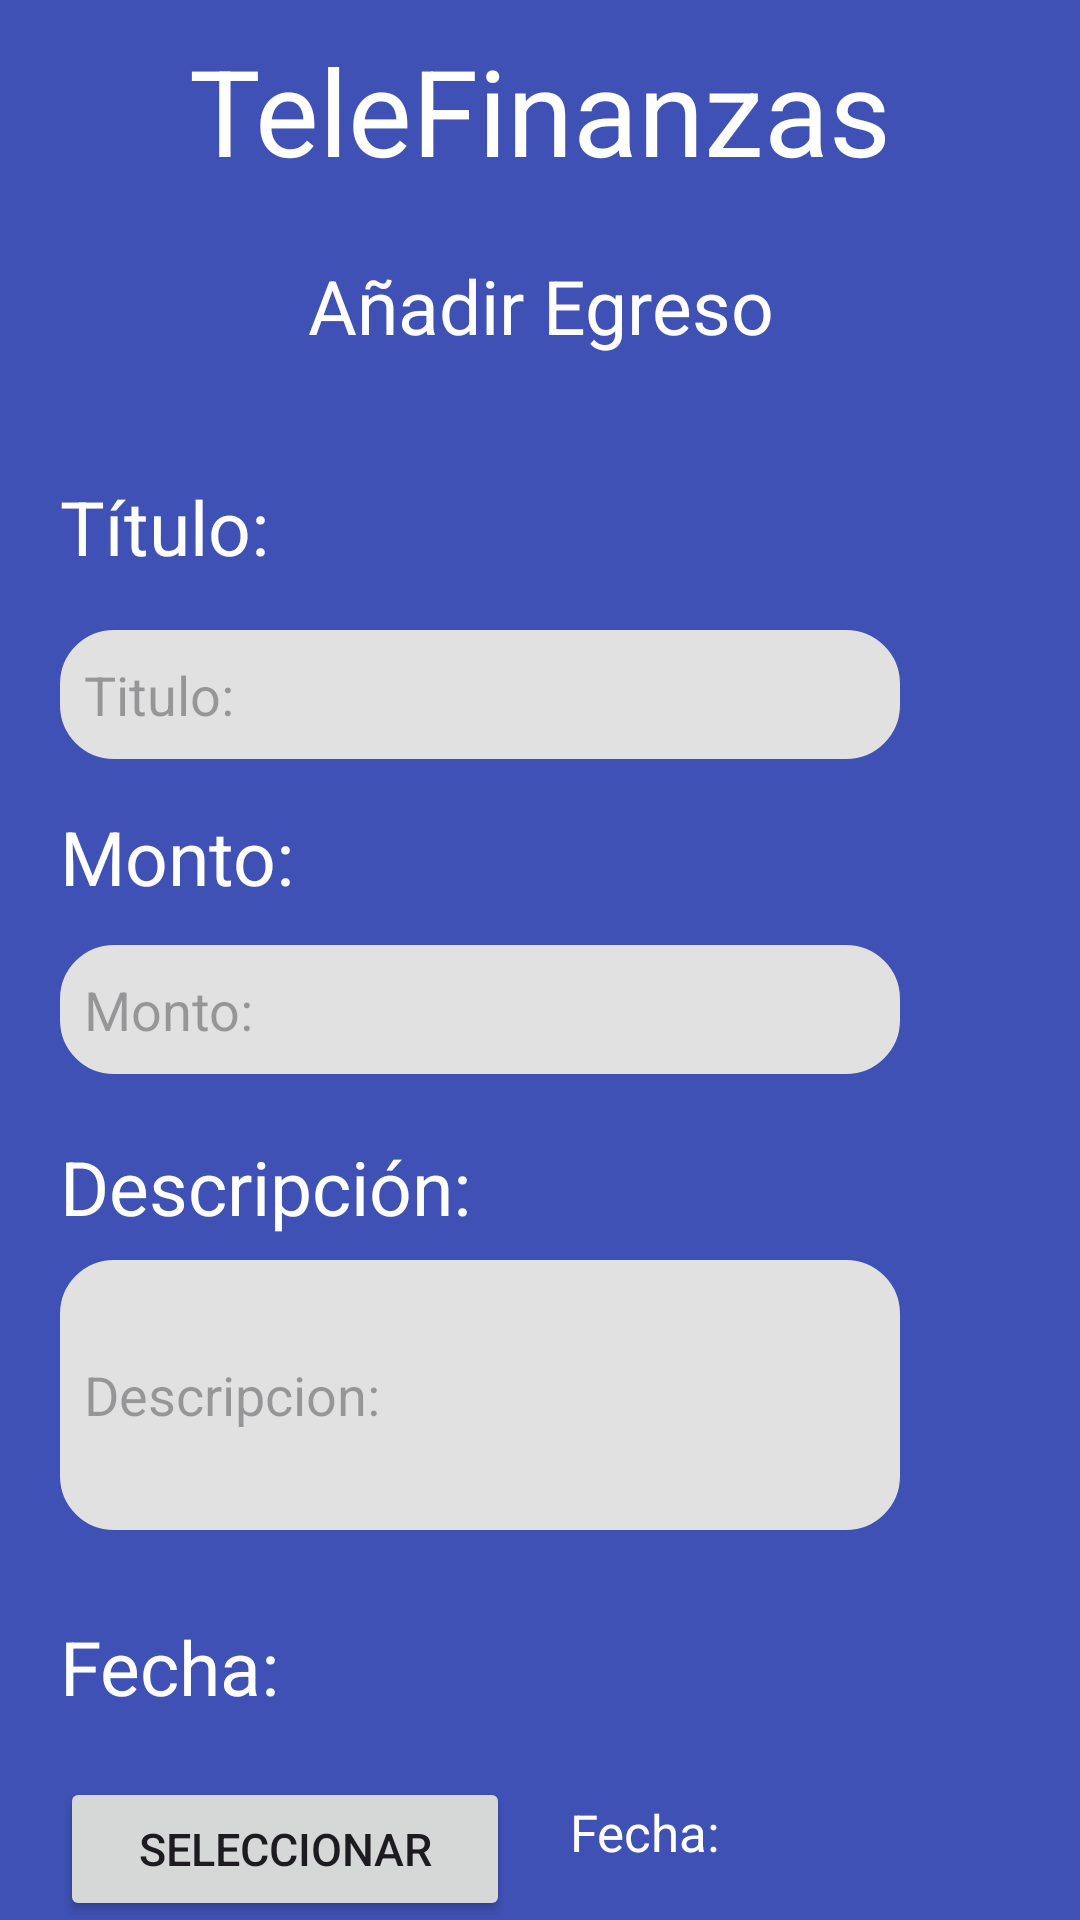

Here is an Android app screen rendered from its layout file. Give the layout XML and the strings, colors and styles it references.
<!-- AndroidManifest.xml: application theme Theme.Lab6_IoT -->
<!-- res/layout/activity_anadir_egreso.xml -->
<?xml version="1.0" encoding="utf-8"?>
<androidx.constraintlayout.widget.ConstraintLayout xmlns:android="http://schemas.android.com/apk/res/android"
    xmlns:app="http://schemas.android.com/apk/res-auto"
    xmlns:tools="http://schemas.android.com/tools"
    android:id="@+id/main"
    android:layout_width="match_parent"
    android:layout_height="match_parent"
    android:background="#3F51B5"
    tools:context=".AnadirEgresoActivity">

    <TextView
        android:id="@+id/textView7"
        android:layout_width="wrap_content"
        android:layout_height="wrap_content"
        android:layout_marginTop="10dp"
        android:text="TeleFinanzas"
        android:textColor="@color/white"
        android:textSize="40dp"
        app:layout_constraintEnd_toEndOf="parent"
        app:layout_constraintStart_toStartOf="parent"
        app:layout_constraintTop_toTopOf="parent" />

    <TextView
        android:id="@+id/textView2"
        android:layout_width="220dp"
        android:layout_height="wrap_content"
        android:layout_marginTop="85dp"
        android:background="@drawable/borde_redondo"
        android:backgroundTint="#3F51B5"
        android:text="Añadir Egreso"
        android:textAlignment="center"
        android:textColor="@color/white"
        android:textSize="25sp"
        app:layout_constraintEnd_toEndOf="parent"
        app:layout_constraintStart_toStartOf="parent"
        app:layout_constraintTop_toTopOf="parent" />

    <TextView
        android:id="@+id/textView3"
        android:layout_width="wrap_content"
        android:layout_height="wrap_content"
        android:text="Título:"
        android:layout_marginTop="40dp"
        android:layout_marginLeft="20dp"
        android:textColor="@color/white"
        android:textSize="25sp"
        app:layout_constraintStart_toStartOf="parent"
        app:layout_constraintTop_toBottomOf="@+id/textView2"/>

    <EditText
        android:id="@+id/editTextText4"
        android:layout_width="280dp"
        android:layout_height="43dp"
        android:inputType="text"
        android:background="@drawable/borde_redondo"
        android:ems="10"
        android:hint="Titulo: "
        android:layout_marginTop="210dp"
        android:layout_marginLeft="20dp"
        android:padding="8dp"
        app:layout_constraintStart_toStartOf="parent"
        app:layout_constraintTop_toTopOf="parent" />

    <TextView
        android:id="@+id/textView10"
        android:layout_width="wrap_content"
        android:layout_height="wrap_content"
        android:text="Monto:"
        android:layout_marginTop="150dp"
        android:layout_marginLeft="20dp"
        android:textColor="@color/white"
        android:textSize="25sp"
        app:layout_constraintStart_toStartOf="parent"
        app:layout_constraintTop_toBottomOf="@+id/textView2"/>

    <EditText
        android:id="@+id/editTextText10"
        android:layout_width="280dp"
        android:layout_height="43dp"
        android:inputType="numberDecimal"
        android:background="@drawable/borde_redondo"
        android:ems="10"
        android:hint="Monto: "
        android:layout_marginTop="315dp"
        android:layout_marginLeft="20dp"
        android:padding="8dp"
        app:layout_constraintStart_toStartOf="parent"
        app:layout_constraintTop_toTopOf="parent" />


    <TextView
        android:id="@+id/textView4"
        android:layout_width="wrap_content"
        android:layout_height="wrap_content"
        android:text="Descripción:"
        android:layout_marginTop="260dp"
        android:layout_marginLeft="20dp"
        android:textColor="@color/white"
        android:textSize="25sp"
        app:layout_constraintStart_toStartOf="parent"
        app:layout_constraintTop_toBottomOf="@+id/textView2"/>

    <EditText
        android:id="@+id/editTextText5"
        android:layout_width="280dp"
        android:layout_height="90dp"
        android:inputType="text"
        android:background="@drawable/borde_redondo"
        android:ems="10"
        android:hint="Descripcion: "
        android:gravity="center_vertical"
        android:layout_marginTop="420dp"
        android:layout_marginLeft="20dp"
        android:padding="8dp"
        app:layout_constraintStart_toStartOf="parent"
        app:layout_constraintTop_toTopOf="parent" />


    <TextView
        android:id="@+id/textView5"
        android:layout_width="wrap_content"
        android:layout_height="wrap_content"
        android:text="Fecha:"
        android:layout_marginTop="420dp"
        android:layout_marginLeft="20dp"
        android:textColor="@color/white"
        android:textSize="25sp"
        app:layout_constraintStart_toStartOf="parent"
        app:layout_constraintTop_toBottomOf="@+id/textView2"/>

    <Button
        android:id="@+id/boton"
        android:layout_width="150dp"
        android:layout_height="wrap_content"
        android:padding="8dp"
        android:text="Seleccionar"
        android:textSize="15sp"
        app:layout_constraintStart_toStartOf="parent"
        android:layout_marginLeft="20dp"
        android:layout_marginTop="20dp"
        app:layout_constraintTop_toBottomOf="@+id/textView5" />


    <TextView
        android:id="@+id/textView6"
        android:layout_width="wrap_content"
        android:layout_height="wrap_content"
        android:text="Fecha:"
        android:textColor="@color/white"
        android:textSize="17sp"
        app:layout_constraintTop_toBottomOf="@+id/textView5"
        app:layout_constraintStart_toStartOf="parent"
        android:layout_marginLeft="190dp"
        android:layout_marginTop="27dp"/>

    <Button
        android:id="@+id/button"
        android:layout_width="200dp"
        android:layout_height="wrap_content"
        android:layout_marginTop="25dp"
        android:backgroundTint="#0E2395"
        android:text="Guardar"
        app:layout_constraintEnd_toEndOf="parent"
        app:layout_constraintStart_toStartOf="parent"
        app:layout_constraintTop_toBottomOf="@+id/boton"/>


</androidx.constraintlayout.widget.ConstraintLayout>
<!-- resources referenced by this layout -->
<resources>
  <!-- drawable borde_redondo (drawable) -->
  <shape xmlns:android="http://schemas.android.com/apk/res/android"
      android:shape="rectangle">
      <solid android:color="#E1E1E1" />
      <corners android:radius="8dp" />
      <stroke
          android:width="20dp"
          android:color="#E1E1E1" />
  </shape>
  <style name="Theme.Lab6_IoT" parent="Base.Theme.Lab6_IoT" />
  <style name="Base.Theme.Lab6_IoT" parent="Theme.Material3.DayNight.NoActionBar">
          
          
      </style>
  <!-- not gathered from this repository: default colours our renderer supplied (Android Studio template values) -->
  <color name="white">#FFFFFFFF</color>
</resources>
